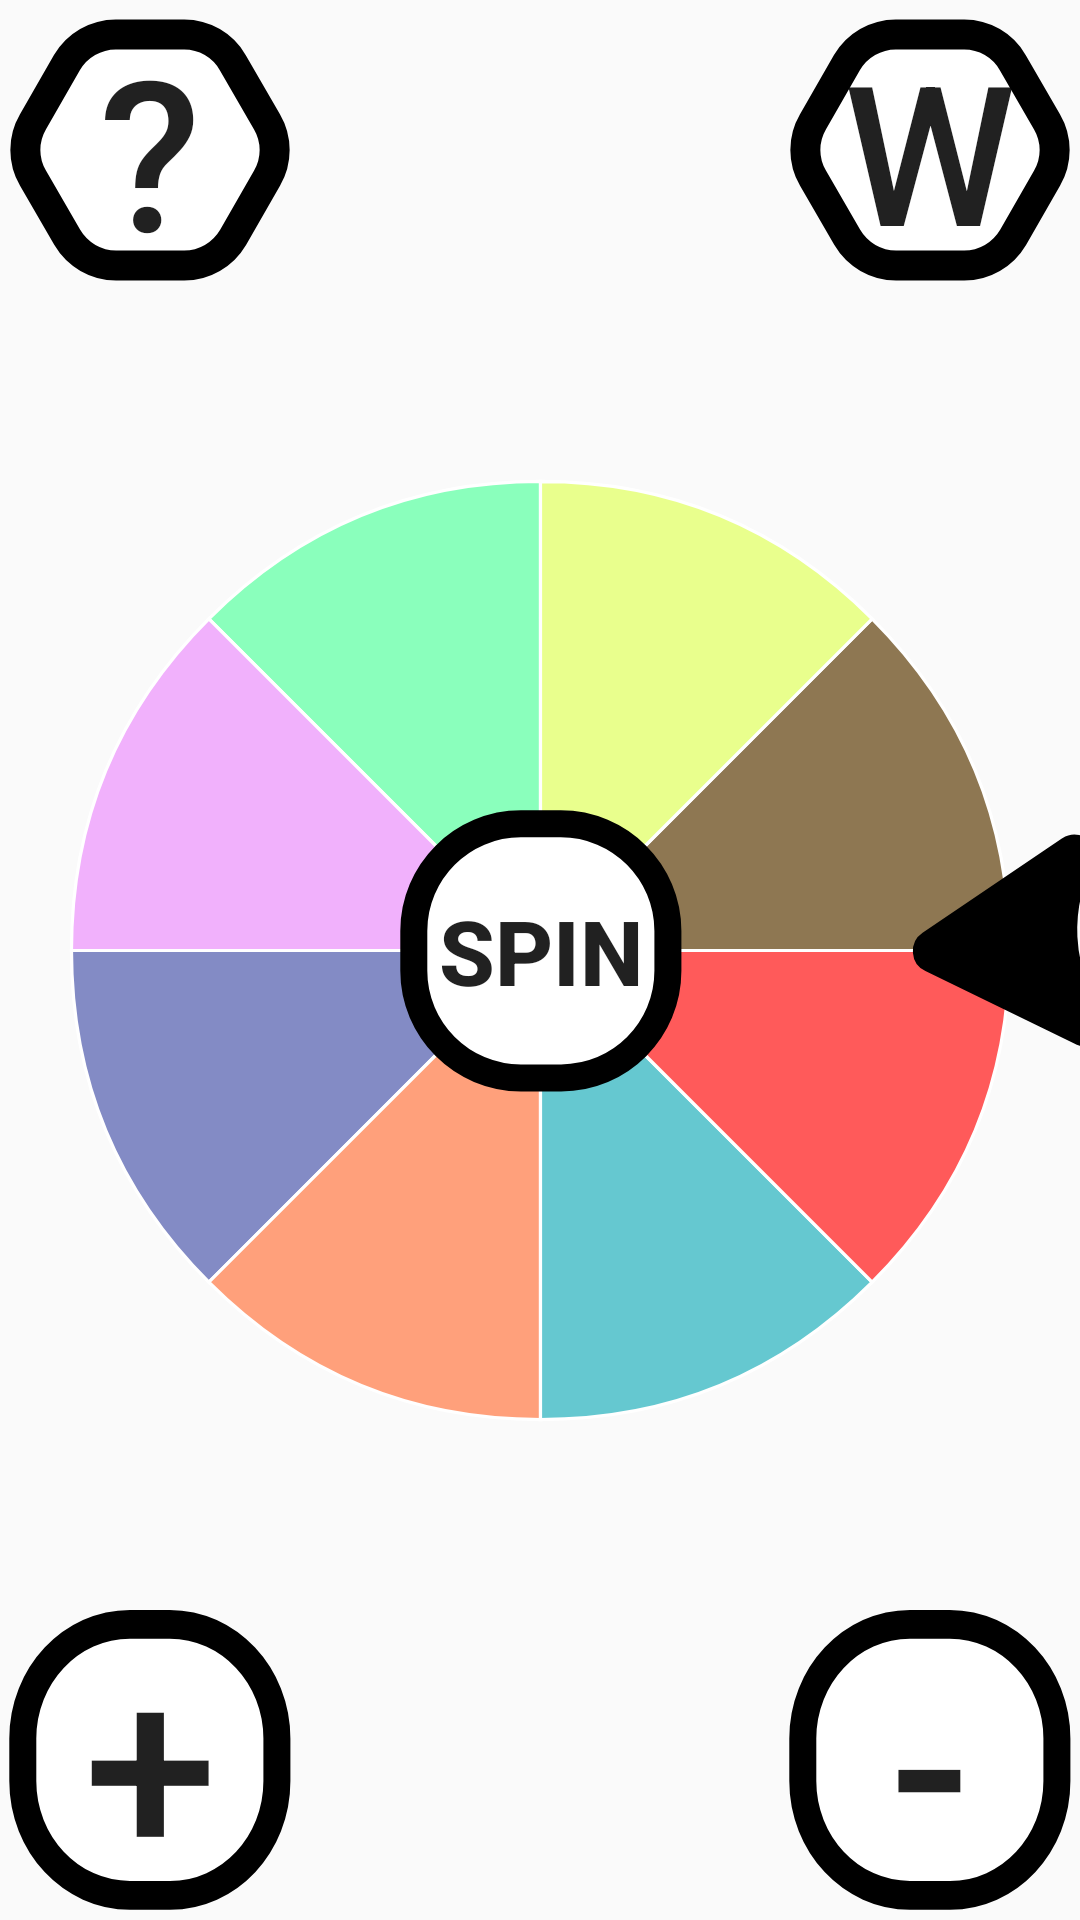

Reconstruct the res/layout file that produces this screen, plus the resources it refers to.
<!-- AndroidManifest.xml: application theme Theme.EnglishSpinWheel -->
<!-- res/layout/activity_main.xml -->
<?xml version="1.0" encoding="utf-8"?>
<android.support.constraint.ConstraintLayout xmlns:android="http://schemas.android.com/apk/res/android"
    xmlns:app="http://schemas.android.com/apk/res-auto"
    xmlns:tools="http://schemas.android.com/tools"
    android:layout_width="match_parent"
    android:layout_height="match_parent"
    tools:context=".MainActivity"
    android:orientation="vertical">

    <Button
        android:id="@+id/ButtonSpin"
        android:layout_width="wrap_content"
        android:layout_height="wrap_content"
        android:background="@drawable/ic_eksi"
        android:onClick="onClickButtonRotation"
        android:text="spın"
        android:textSize="30dp"
        android:textStyle="bold"
        app:layout_constraintBottom_toBottomOf="@+id/spinwheel"
        app:layout_constraintEnd_toEndOf="@+id/spinwheel"
        app:layout_constraintStart_toStartOf="@+id/spinwheel"
        app:layout_constraintTop_toTopOf="@+id/spinwheel"></Button>

    <ImageView
        android:id="@+id/spinwheel"
        android:layout_width="359dp"
        android:layout_height="357dp"
        android:adjustViewBounds="true"
        android:src="@drawable/ic_carksekiz"
        app:layout_constraintBottom_toTopOf="@+id/buttonDown"
        app:layout_constraintEnd_toEndOf="parent"
        app:layout_constraintStart_toStartOf="parent"
        app:layout_constraintTop_toBottomOf="@+id/sorular" />

    <ImageView
        android:id="@+id/imageSelect"
        android:layout_width="wrap_content"
        android:layout_height="wrap_content"
        android:layout_marginStart="60dp"
        android:src="@drawable/ic_select"
        app:layout_constraintBottom_toBottomOf="@+id/ButtonSpin"
        app:layout_constraintStart_toEndOf="@+id/ButtonSpin"
        app:layout_constraintTop_toTopOf="@+id/ButtonSpin"></ImageView>

    <Button
        android:id="@+id/buttonUp"
        android:layout_width="wrap_content"
        android:layout_height="wrap_content"
        android:background="@drawable/ic_eksi"
        android:gravity="center_horizontal"
        android:onClick="buttonUp"
        android:text="+"
        android:textAlignment="gravity"
        android:textSize="80dp"
        app:layout_constraintBottom_toBottomOf="parent"
        app:layout_constraintStart_toStartOf="parent"></Button>

    <Button
        android:id="@+id/kelimeler"
        android:layout_width="wrap_content"
        android:layout_height="wrap_content"
        android:background="@drawable/ic_butsoru"
        android:text="W"
        android:textSize="65dp"
        app:layout_constraintEnd_toEndOf="parent"
        app:layout_constraintTop_toTopOf="parent" />

    <Button
        android:id="@+id/buttonDown"
        android:layout_width="wrap_content"
        android:layout_height="wrap_content"
        android:background="@drawable/ic_eksi"
        android:gravity="center_horizontal"
        android:onClick="buttonDown"
        android:text="-"
        android:textAlignment="gravity"
        android:textSize="80dp"

        app:layout_constraintBottom_toBottomOf="parent"
        app:layout_constraintEnd_toEndOf="parent" />

    <Button
        android:id="@+id/sorular"
        android:layout_width="wrap_content"
        android:layout_height="wrap_content"
        android:background="@drawable/ic_butsoru"
        android:text="?"
        android:textSize="70dp"
        app:layout_constraintStart_toStartOf="parent"
        app:layout_constraintTop_toTopOf="parent" />


</android.support.constraint.ConstraintLayout>
<!-- resources referenced by this layout -->
<resources>
  <!-- drawable ic_butsoru (drawable) -->
  <vector android:autoMirrored="true" android:height="100dp"
      android:viewportHeight="100" android:viewportWidth="100"
      android:width="100dp" xmlns:android="http://schemas.android.com/apk/res/android">
      <path android:fillColor="#FFFFFF"
          android:pathData="M61.4,11.5H38.6c-6.7,0 -12.9,3.6 -16.3,9.4L11,40.6c-3.4,5.8 -3.4,13 0,18.8l11.4,19.7c3.4,5.8 9.6,9.4 16.3,9.4h22.7c6.7,0 12.9,-3.6 16.3,-9.4L89,59.4c3.4,-5.8 3.4,-13 0,-18.8L77.6,20.9C74.3,15.1 68.1,11.5 61.4,11.5z"
          android:strokeColor="#000000" android:strokeWidth="10"/>
  </vector>
  <!-- drawable ic_carksekiz (drawable) -->
  <vector android:autoMirrored="true" android:height="1000dp"
      android:viewportHeight="1000" android:viewportWidth="1000"
      android:width="1000dp" xmlns:android="http://schemas.android.com/apk/res/android">
      <path android:fillColor="#8AFFBC"
          android:pathData="M500,500L190.33,190.33C275.84,104.82 379.07,62.06 500,62.06V500z"
          android:strokeColor="#FFFFFF" android:strokeWidth="3"/>
      <path android:fillColor="#F1B1FC"
          android:pathData="M500,500H62.06c0,-120.93 42.76,-224.16 128.27,-309.67L500,500z"
          android:strokeColor="#FFFFFF" android:strokeWidth="3"/>
      <path android:fillColor="#838BC5"
          android:pathData="M500,500L190.33,809.67C104.82,724.16 62.06,620.93 62.06,500H500z"
          android:strokeColor="#FFFFFF" android:strokeWidth="3"/>
      <path android:fillColor="#FFA07B"
          android:pathData="M500,500v437.94c-120.93,0 -224.16,-42.76 -309.67,-128.27L500,500z"
          android:strokeColor="#FFFFFF" android:strokeWidth="3"/>
      <path android:fillColor="#65C8D0"
          android:pathData="M500,500l309.67,309.67C724.16,895.18 620.93,937.94 500,937.94V500z"
          android:strokeColor="#FFFFFF" android:strokeWidth="3"/>
      <path android:fillColor="#FF5A5A"
          android:pathData="M500,500h437.94c0,120.93 -42.76,224.16 -128.27,309.67L500,500z"
          android:strokeColor="#FFFFFF" android:strokeWidth="3"/>
      <path android:fillColor="#8E7752"
          android:pathData="M500,500l309.67,-309.67C895.18,275.84 937.94,379.07 937.94,500H500z"
          android:strokeColor="#FFFFFF" android:strokeWidth="3"/>
      <path android:fillColor="#E9FF8D"
          android:pathData="M500,500V62.06c120.93,0 224.16,42.76 309.67,128.27L500,500z"
          android:strokeColor="#FFFFFF" android:strokeWidth="3"/>
  </vector>
  <!-- drawable ic_eksi (drawable) -->
  <vector android:autoMirrored="true" android:height="100dp"
      android:viewportHeight="100" android:viewportWidth="100"
      android:width="100dp" xmlns:android="http://schemas.android.com/apk/res/android">
      <path android:fillColor="#FFFFFF"
          android:pathData="M56.7,92.3H43.3c-19.7,0 -35.7,-16 -35.7,-35.7V43.3c0,-19.7 16,-35.7 35.7,-35.7h13.3c19.7,0 35.7,16 35.7,35.7v13.3C92.3,76.4 76.4,92.3 56.7,92.3z"
          android:strokeColor="#000000" android:strokeWidth="9"/>
  </vector>
  <!-- drawable ic_select (drawable) -->
  <vector android:autoMirrored="true" android:height="100dp"
      android:viewportHeight="100" android:viewportWidth="100"
      android:width="100dp" xmlns:android="http://schemas.android.com/apk/res/android">
      <path android:fillColor="#FF000000"
          android:pathData="M76.7,74.3c-2.8,-3.7 -9.7,-14 -10.4,-28.9c-0.6,-13.2 4.1,-23.1 6.4,-27.2c-0.1,-1.7 -1.2,-3.3 -2.7,-4c-1.5,-0.7 -3.3,-0.7 -4.9,0.3L18.6,46c-3.1,2.1 -2.8,6.8 0.6,8.4L69.7,79C73.1,80.6 77,78 76.7,74.3z"
          android:strokeColor="#000000" android:strokeWidth="5"/>
  </vector>
  <style name="Theme.EnglishSpinWheel" parent="Theme.AppCompat.Light.DarkActionBar">
          
          <item name="colorPrimary">@color/purple_500</item>
          <item name="colorPrimaryDark">@color/purple_700</item>
          <item name="colorAccent">@color/teal_200</item>
          
      </style>
  <!-- not gathered from this repository: default colours our renderer supplied (Android Studio template values) -->
  <color name="purple_500">#FF6200EE</color>
  <color name="purple_700">#FF3700B3</color>
  <color name="teal_200">#FF03DAC5</color>
</resources>
